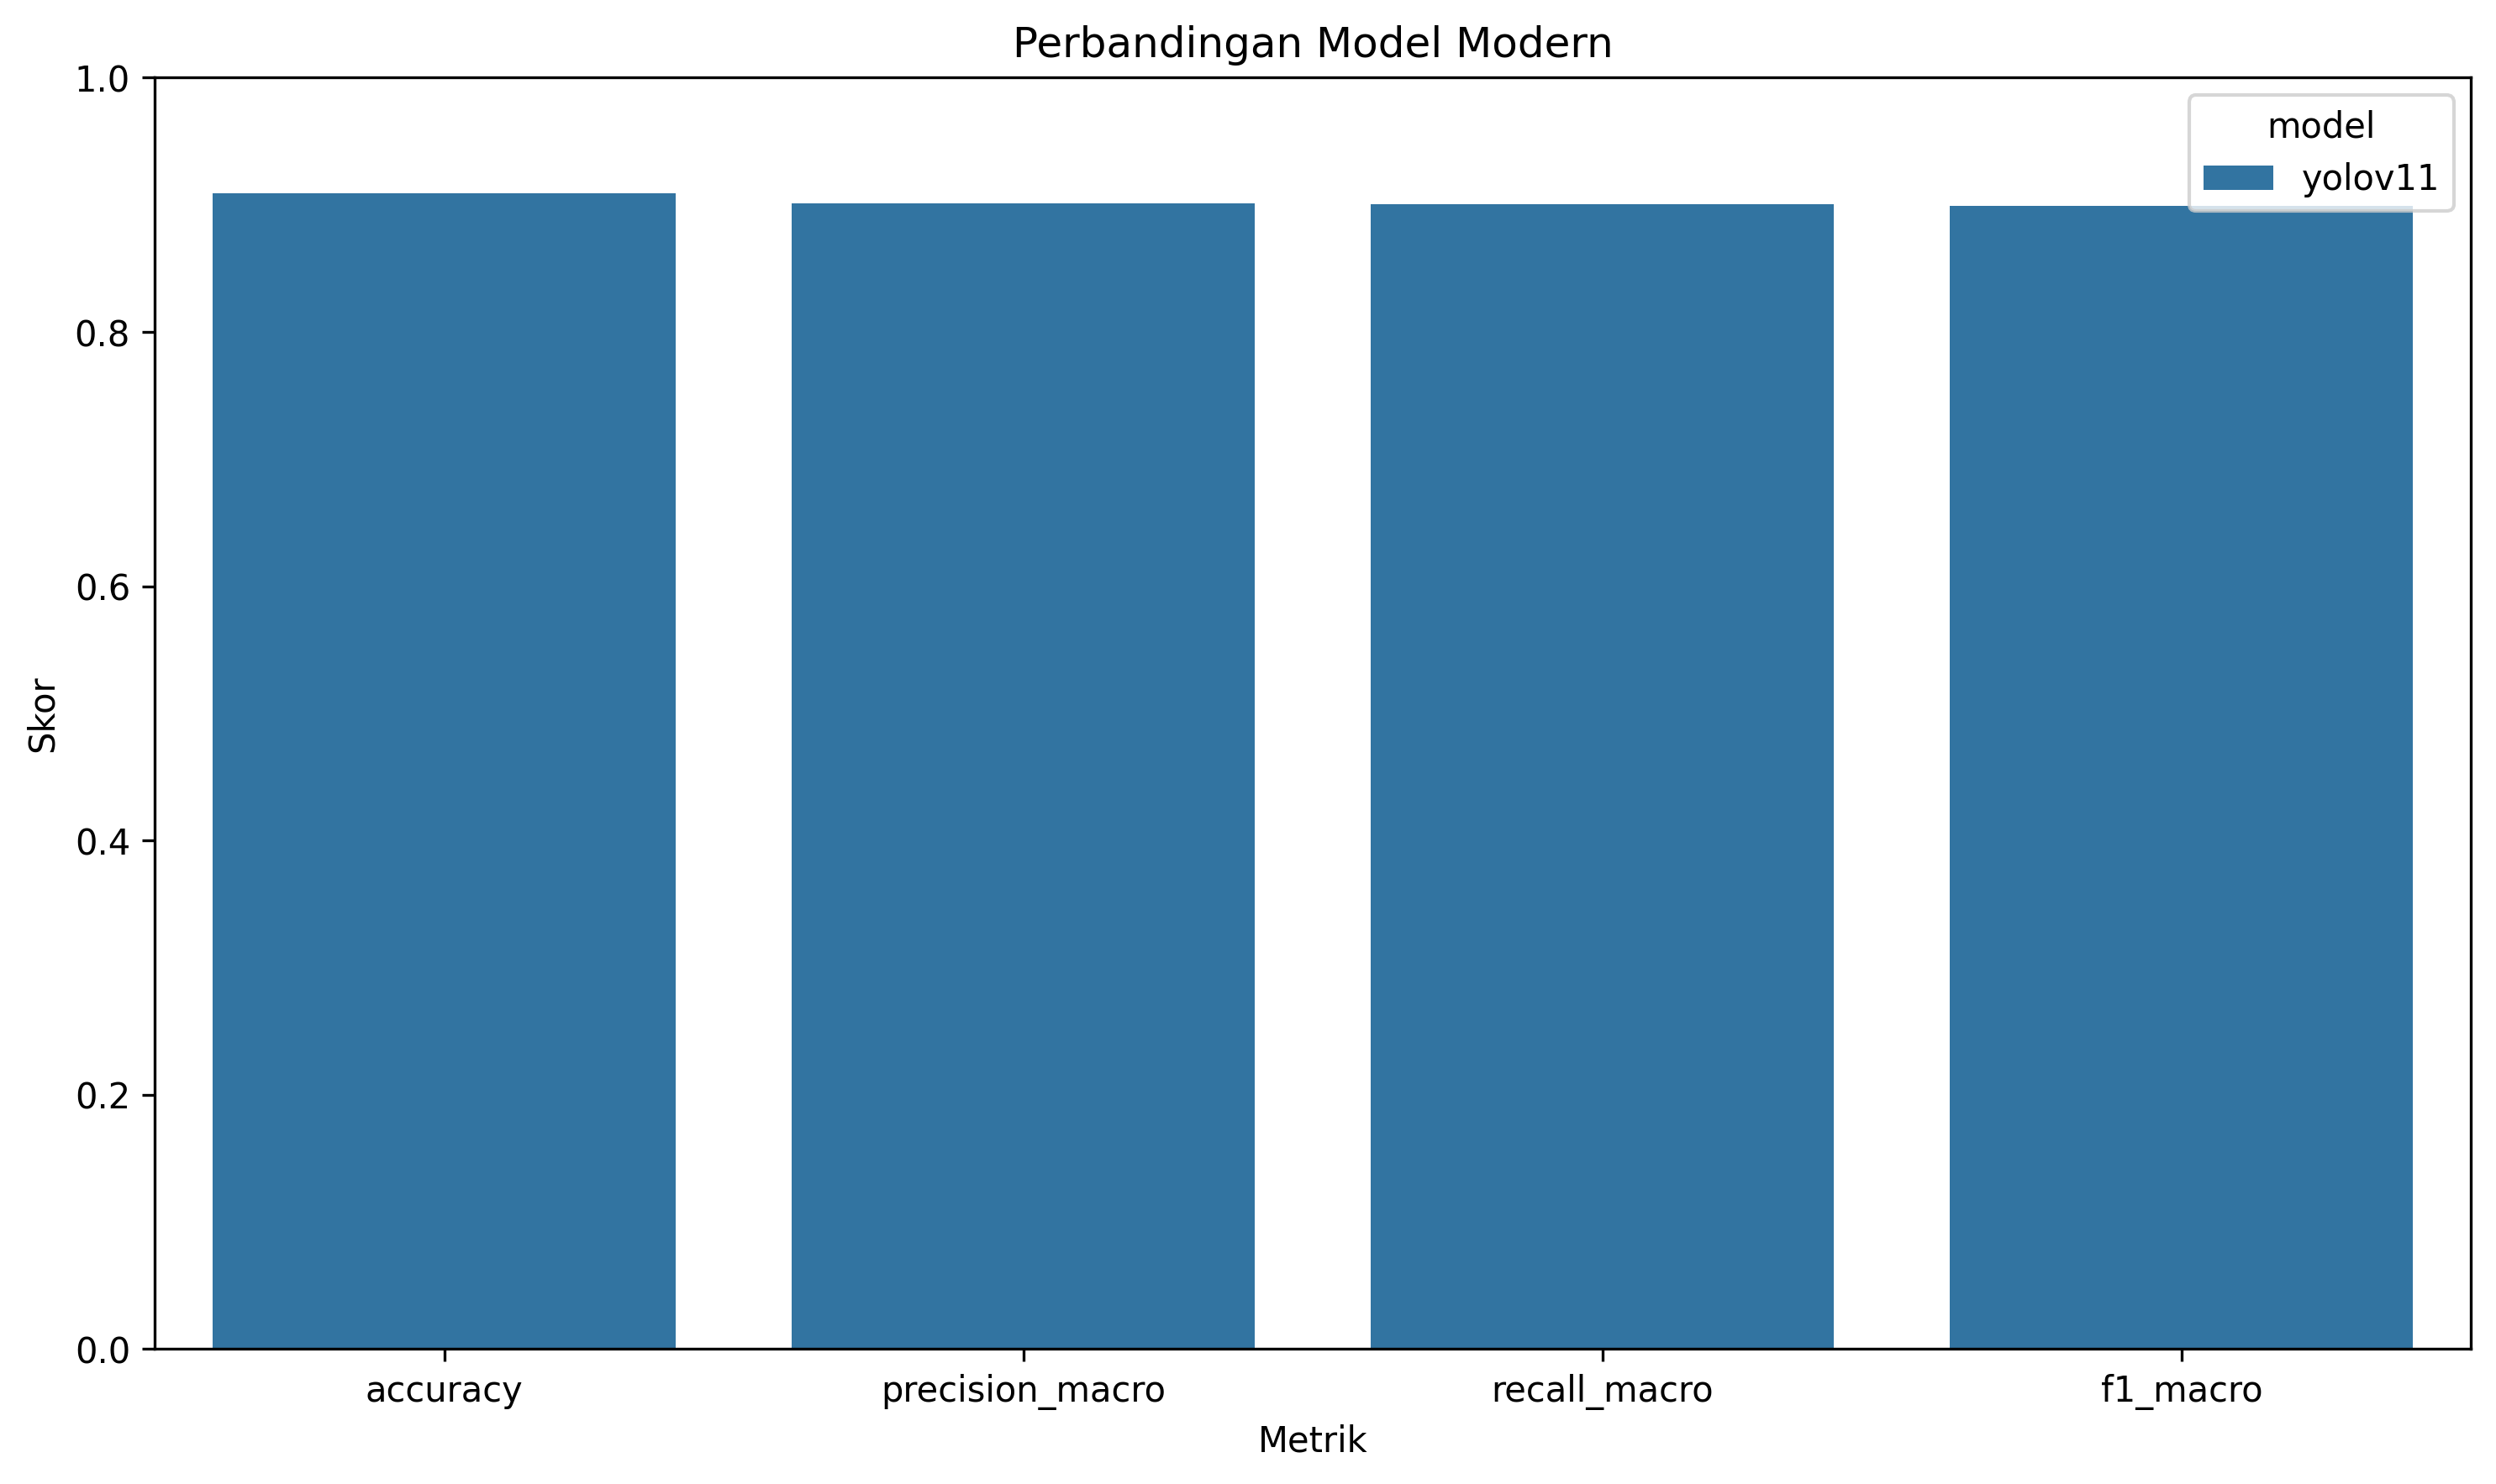

The table this chart was drawn from, first rows:
model, accuracy, precision_macro, recall_macro, f1_macro, precision_weighted, recall_weighted, f1_weighted
yolov11, 0.9093, 0.9014, 0.9003, 0.899, 0.9115, 0.9093, 0.9089
